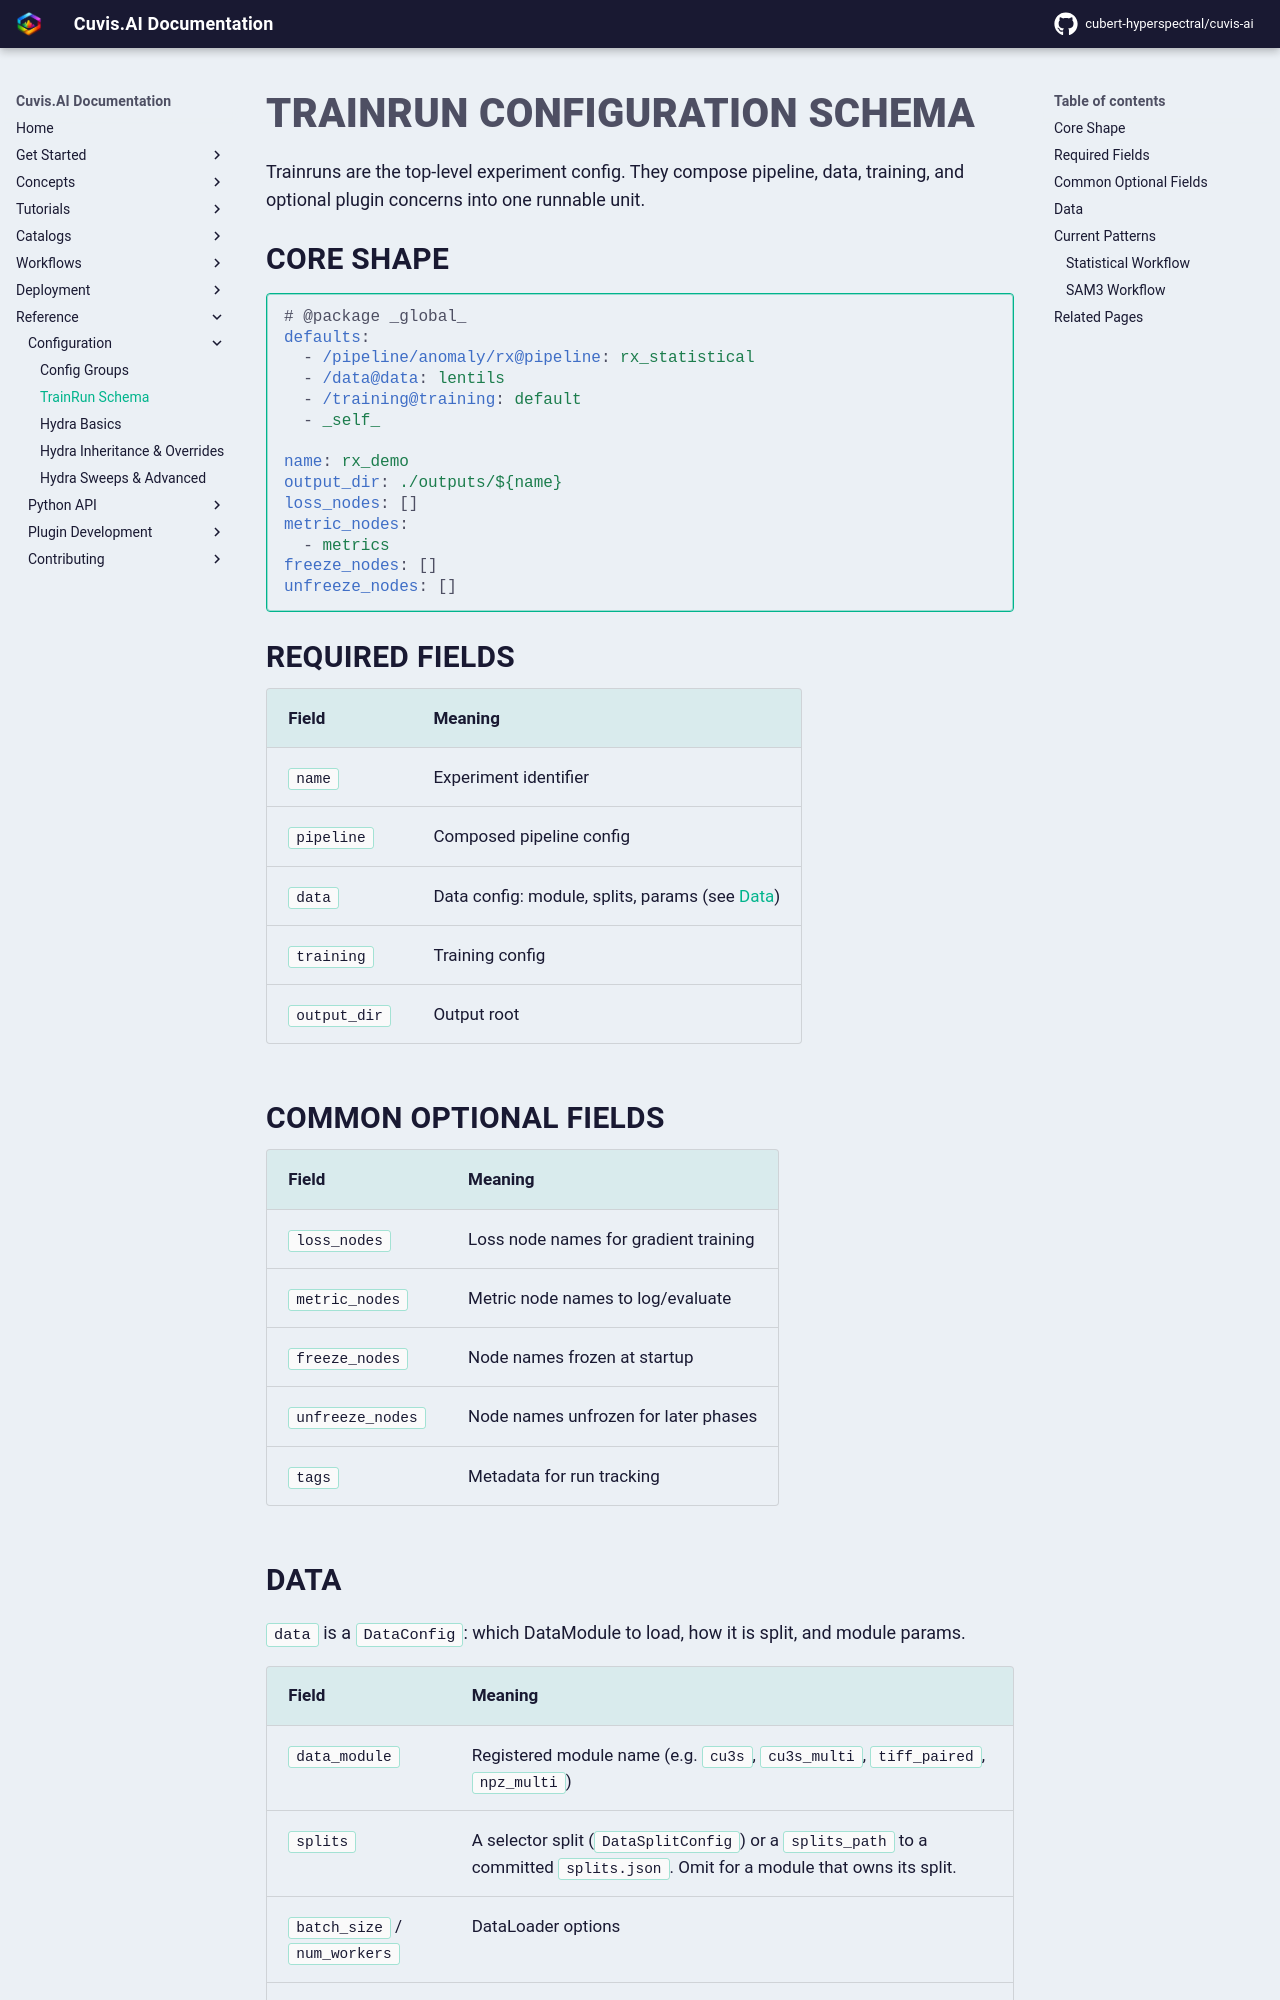

repository: cubert-hyperspectral/cuvis-ai · page: 0.22/reference/configuration/trainrun-schema/index.html · generator: mkdocs

# TrainRun Configuration Schema

Trainruns are the top-level experiment config. They compose pipeline, data, training, and optional
plugin concerns into one runnable unit.

## Core Shape

```yaml
# @package _global_
defaults:
  - /pipeline/anomaly/rx@pipeline: rx_statistical
  - /data@data: lentils
  - /training@training: default
  - _self_

name: rx_demo
output_dir: ./outputs/${name}
loss_nodes: []
metric_nodes:
  - metrics
freeze_nodes: []
unfreeze_nodes: []
```

## Required Fields

| Field | Meaning |
|---|---|
| `name` | Experiment identifier |
| `pipeline` | Composed pipeline config |
| `data` | Data config: module, splits, params (see [Data](#data)) |
| `training` | Training config |
| `output_dir` | Output root |

## Common Optional Fields

| Field | Meaning |
|---|---|
| `loss_nodes` | Loss node names for gradient training |
| `metric_nodes` | Metric node names to log/evaluate |
| `freeze_nodes` | Node names frozen at startup |
| `unfreeze_nodes` | Node names unfrozen for later phases |
| `tags` | Metadata for run tracking |
